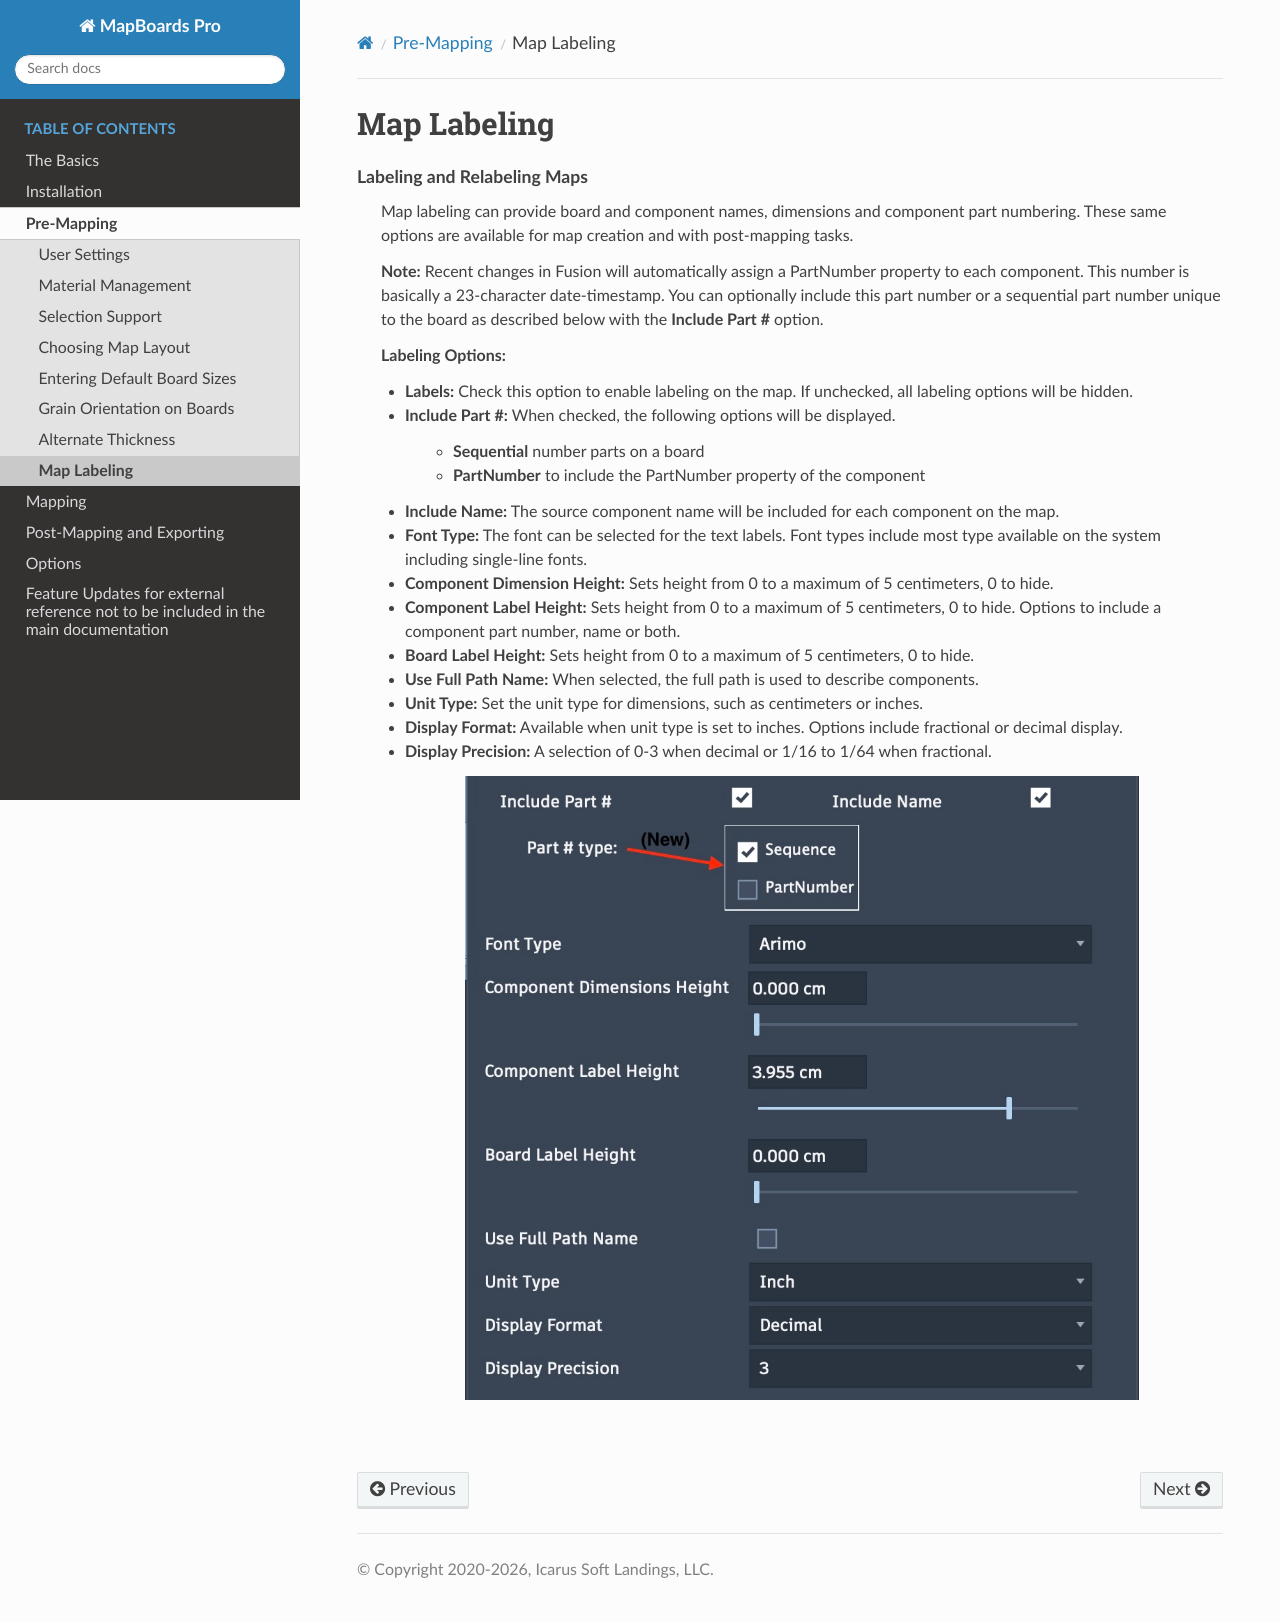

repository: balunist/mbp_docs2 · page: pre-mapping/map_labeling.html · generator: sphinx

.. _map_labeling-label:

Map Labeling
************

**Labeling and Relabeling Maps**
    Map labeling can provide board and component names, dimensions and component part numbering.
    These same options are available for map creation and with post-mapping tasks.  

    **Note:** Recent changes in Fusion will automatically assign a PartNumber property to each component.
    This number is basically a 23-character date-timestamp.  You can optionally include this part number 
    or a sequential part number unique to the board as described below with the **Include Part #** option.

    **Labeling Options:**

    - **Labels:** Check this option to enable labeling on the map.  If unchecked, all labeling options
      will be hidden.
    - **Include Part #:** When checked, the following options will be displayed.
  
        - **Sequential** number parts on a board
        - **PartNumber** to include the PartNumber property of the component
    - **Include Name:** The source component name will be included for each component on the map.
    - **Font Type:** The font can be selected for the text labels.  Font types include most type
      available on the system including single-line fonts.
    - **Component Dimension Height:** Sets height from 0 to a maximum of 5 centimeters, 0 to hide.
    - **Component Label Height:** Sets height from 0 to a maximum of 5 centimeters, 0 to hide. Options
      to include a component part number, name or both.
    - **Board Label Height:** Sets height from 0 to a maximum of 5 centimeters, 0 to hide.
    - **Use Full Path Name:** When selected, the full path is used to describe components.
    - **Unit Type:** Set the unit type for dimensions, such as centimeters or inches.
    - **Display Format:** Available when unit type is set to inches. Options include fractional or 
      decimal display.
    - **Display Precision:** A selection of 0-3 when decimal or 1/16 to 1/64 when fractional.

    .. image:: /_static/images/map_labeling.jpg
        :width: 80 %
        :align: center

|
